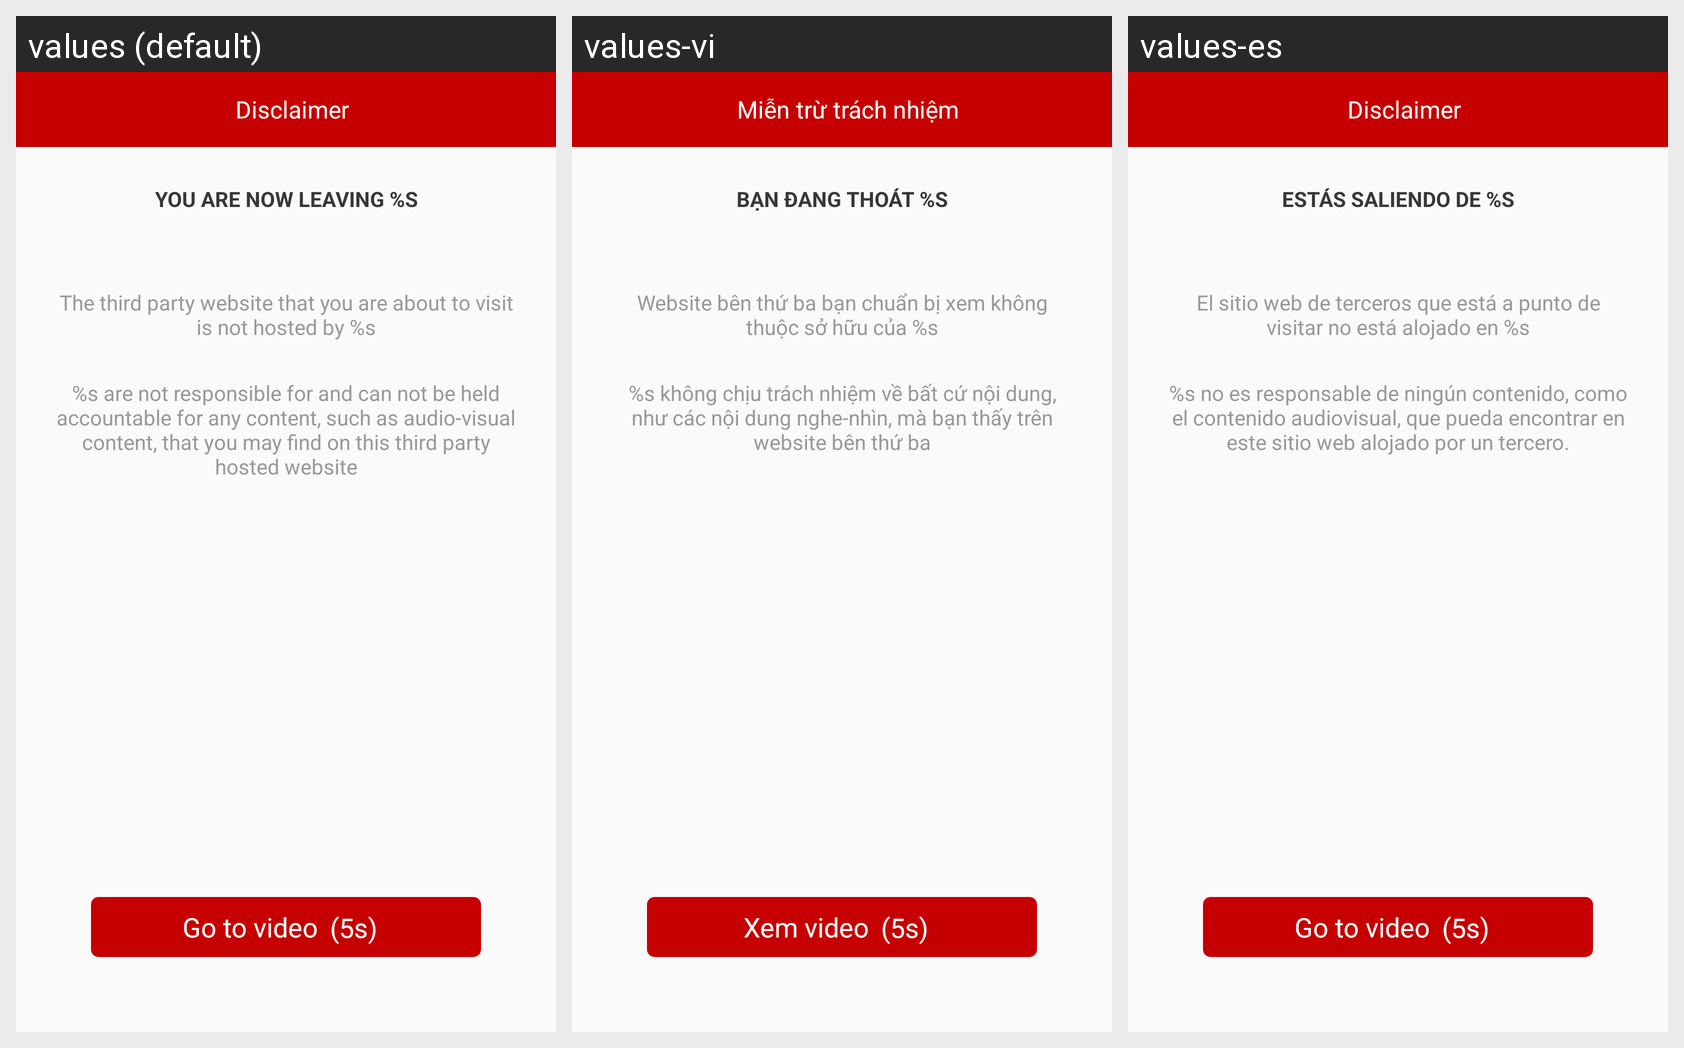

Translations of the strings shown on this Android screen, per locale in the grid:
Android screen res/layout/alert_dialog_fragment.xml rendered under 3 locales, left to right: values (default), values-vi, values-es. Device: Nexus 5 (rendered at 1080×1920; each locale shown at half size, 540×960, under a caption strip naming it); theme Theme.Light.
Strings drawn on this screen, with the default value and each locale's value (text and hints the layout hard-codes, and strings that could not be matched under every locale, appear in the picture but are not listed):

disclaimer
  values: Disclaimer
  values-vi: Miễn trừ trách nhiệm
  values-es: Disclaimer

disclaimer_title
  values: You are now leaving %s
  values-vi: Bạn đang thoát %s
  values-es: Estás saliendo de %s

disclaimer_text_1
  values: The third party website that you are about to visit is not hosted by %s
  values-vi: Website bên thứ ba bạn chuẩn bị xem không thuộc sở hữu của %s
  values-es: El sitio web de terceros que está a punto de visitar no está alojado en %s

disclaimer_text_2
  values: %s are not responsible for and can not be held accountable for any content, such as audio-visual content, that you may find on this third party hosted website
  values-vi: %s không chịu trách nhiệm về bất cứ nội dung, như các nội dung nghe-nhìn, mà bạn thấy trên website bên thứ ba
  values-es: %s no es responsable de ningún contenido, como el contenido audiovisual, que pueda encontrar en este sitio web alojado por un tercero.

watch_video
  values: Go to video
  values-vi: Xem video
  values-es: Go to video
